2-way image classification set "MYCT_pics_updated" from GitHub (Ankita2719AIML/MYCT); label vocabulary: forged, genuine.

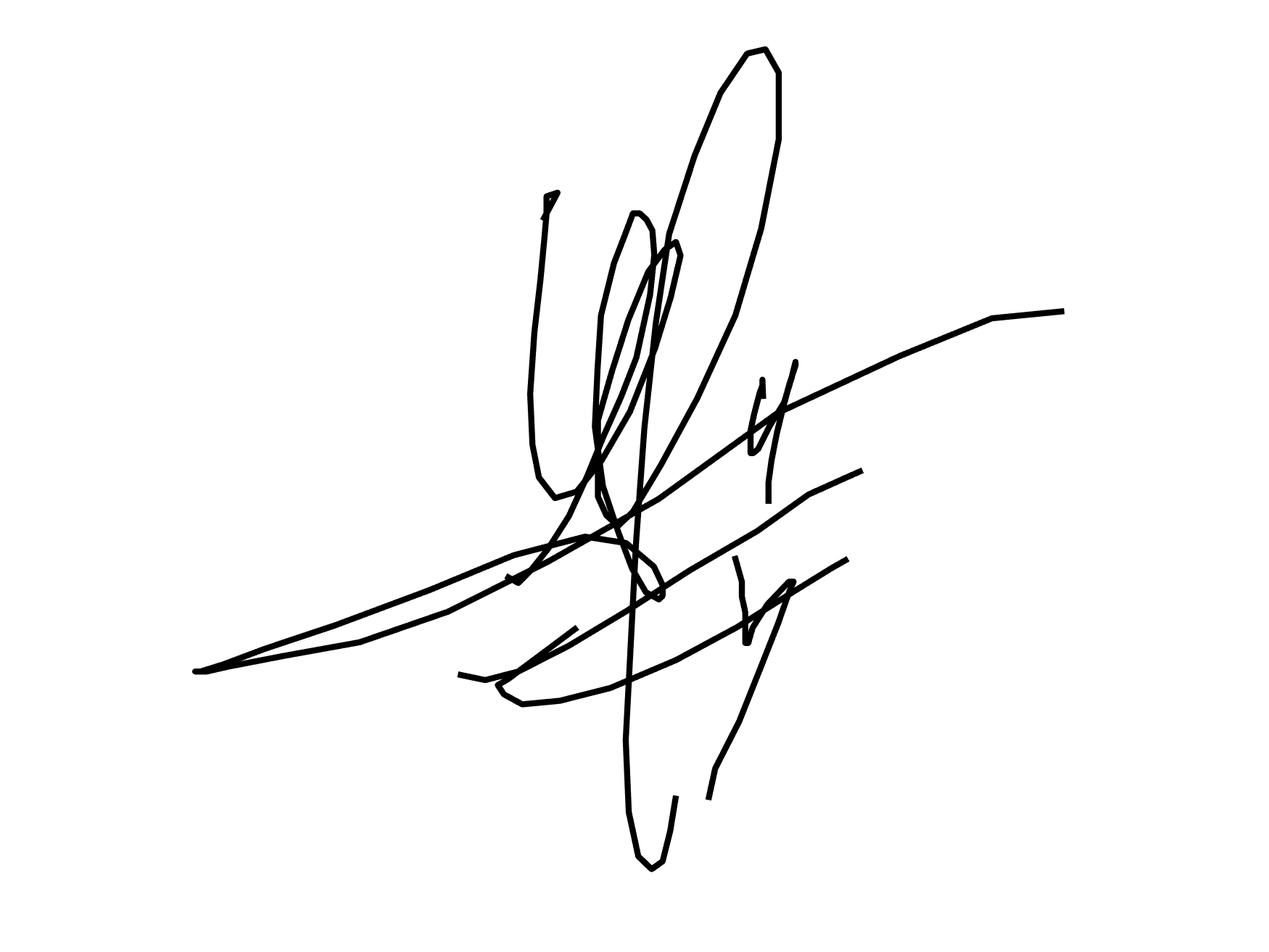
Label: genuine

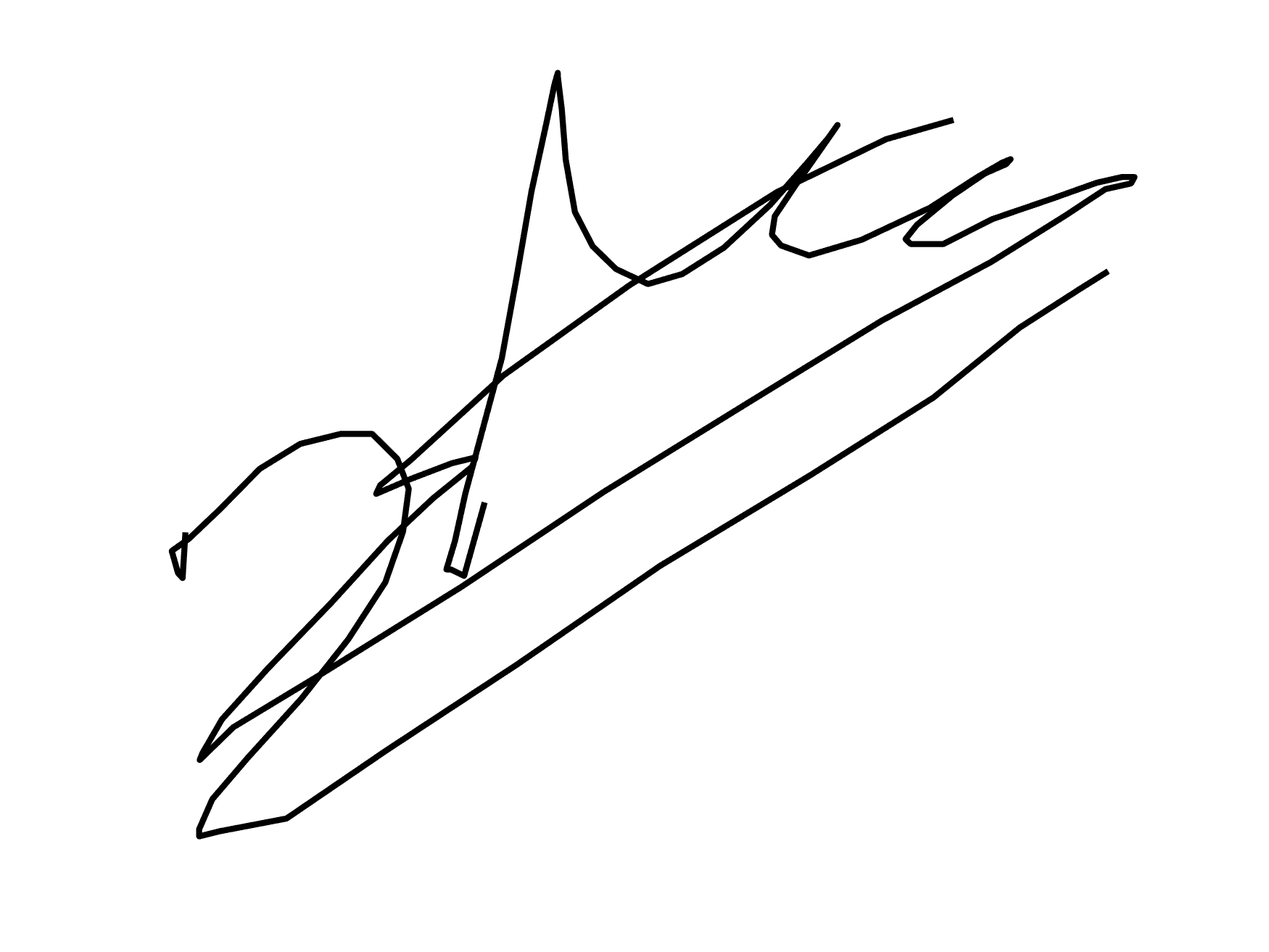
Label: genuine

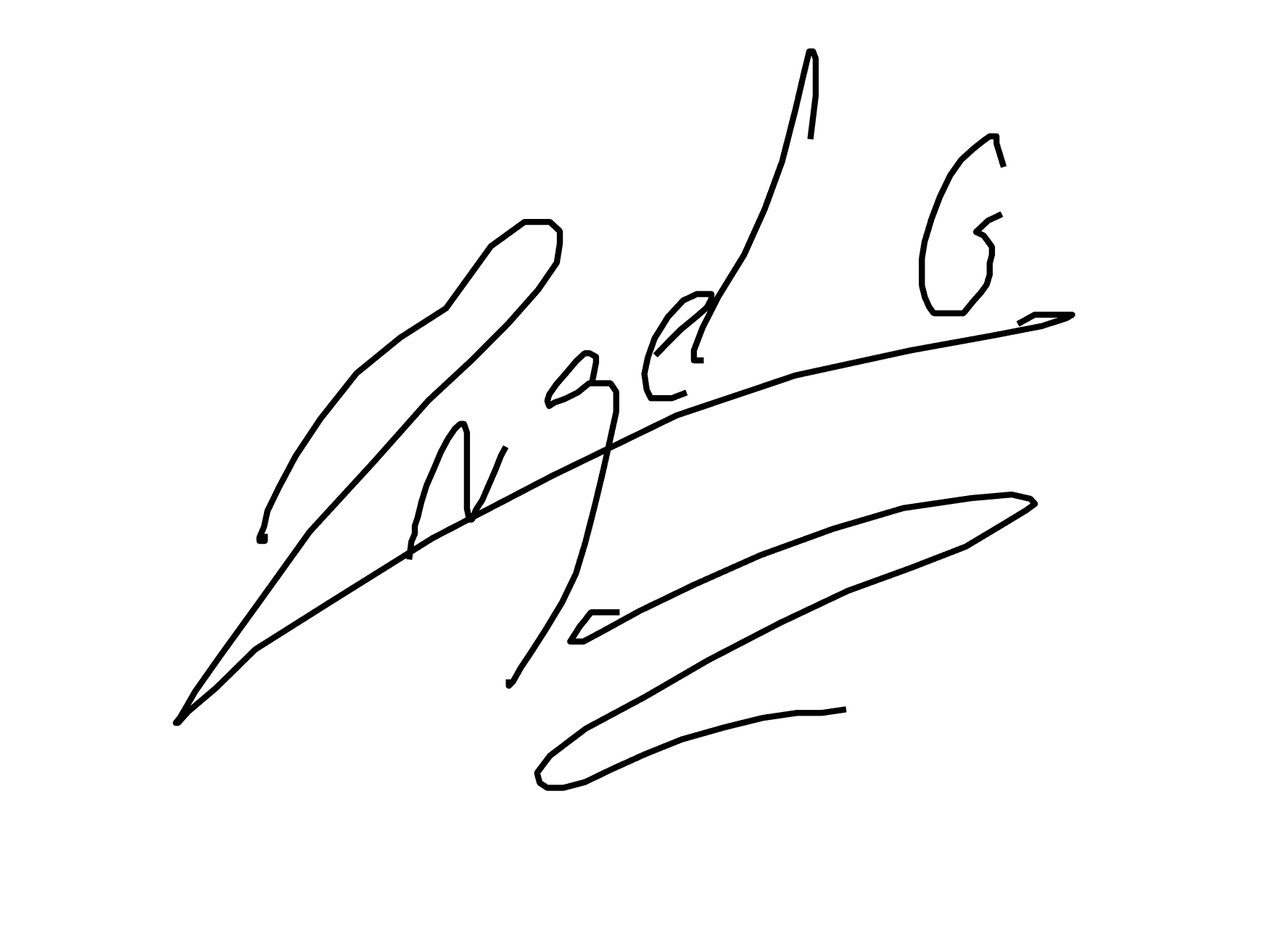
Label: forged

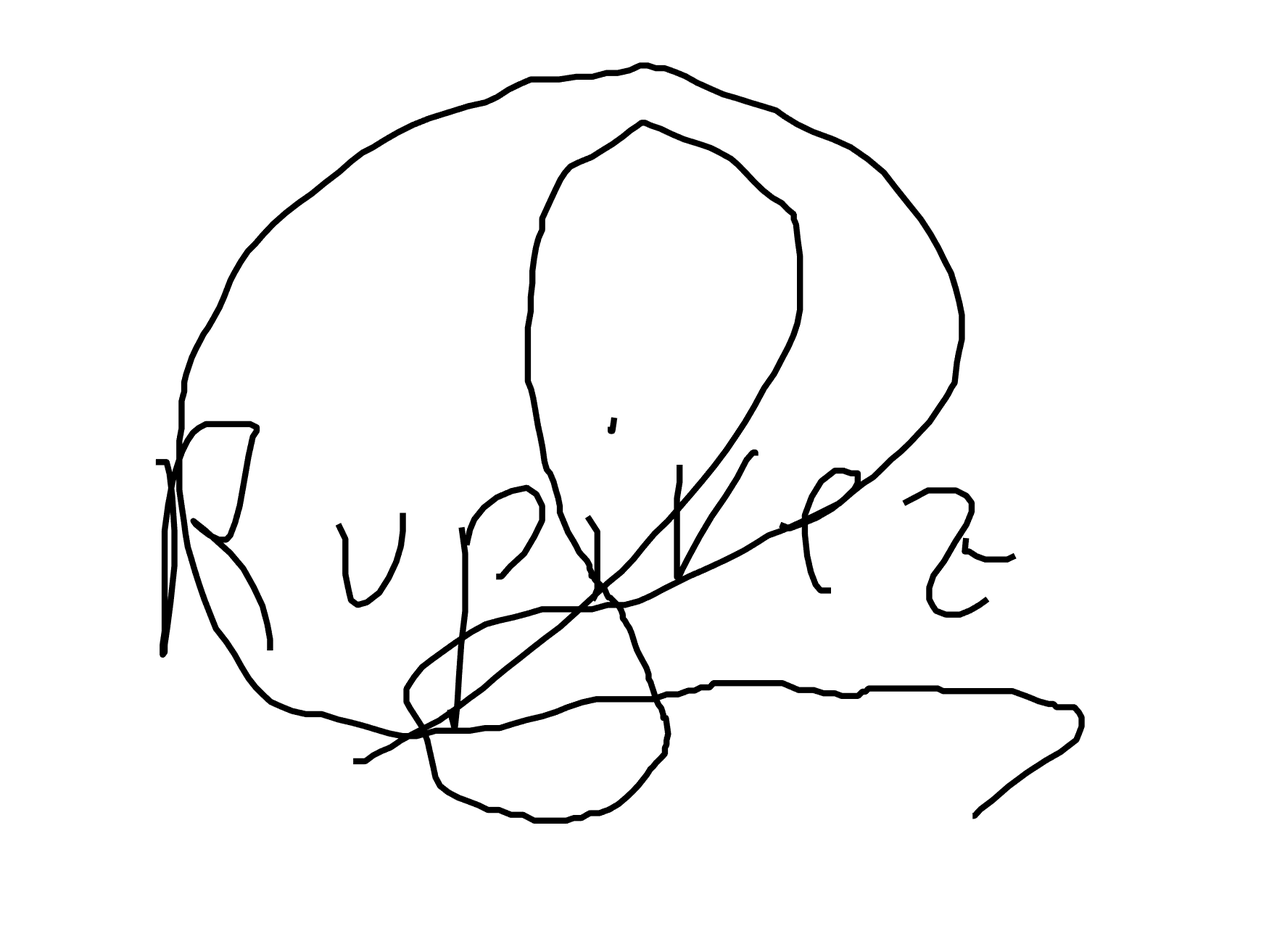
Label: forged

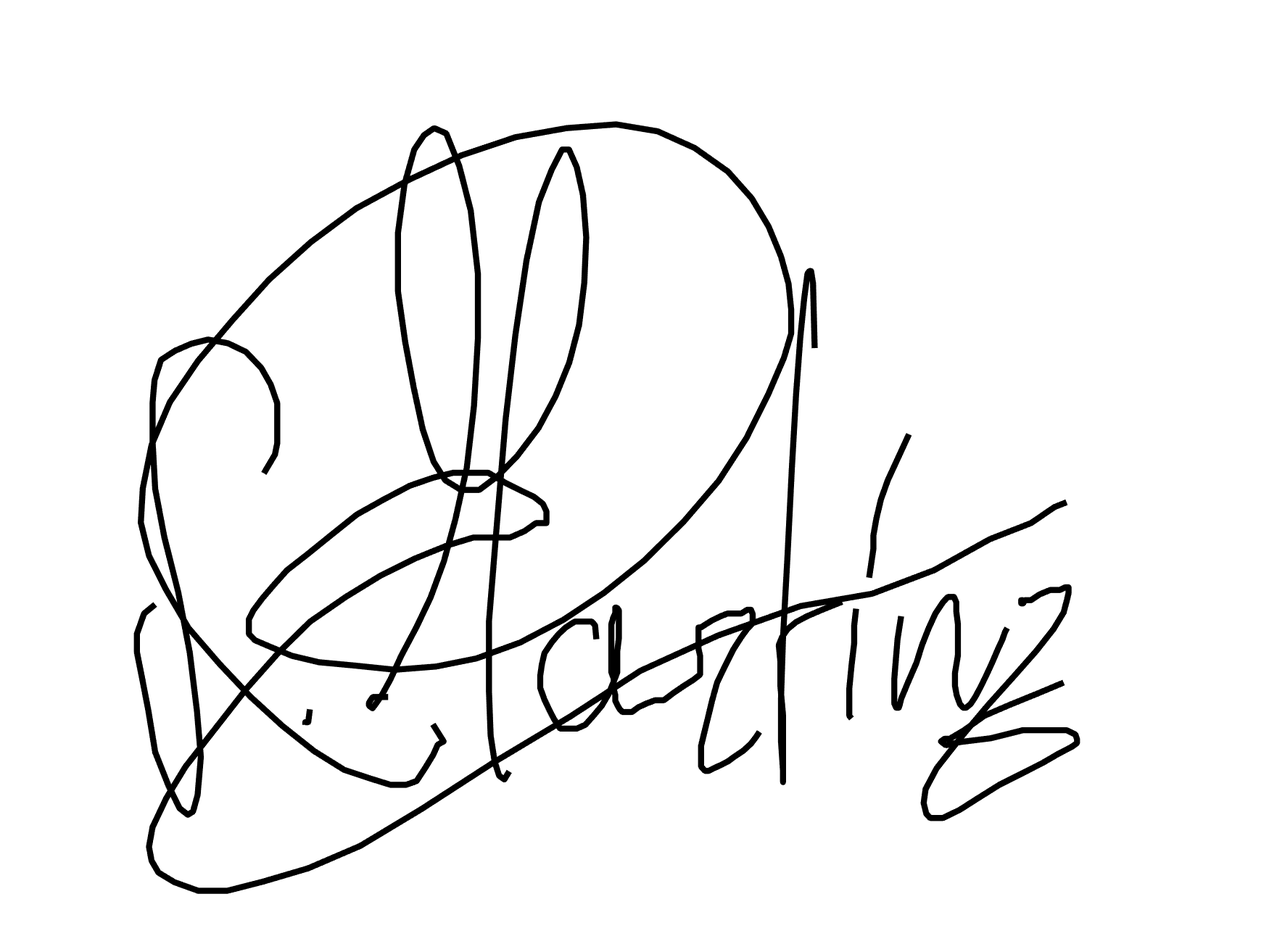
Label: forged

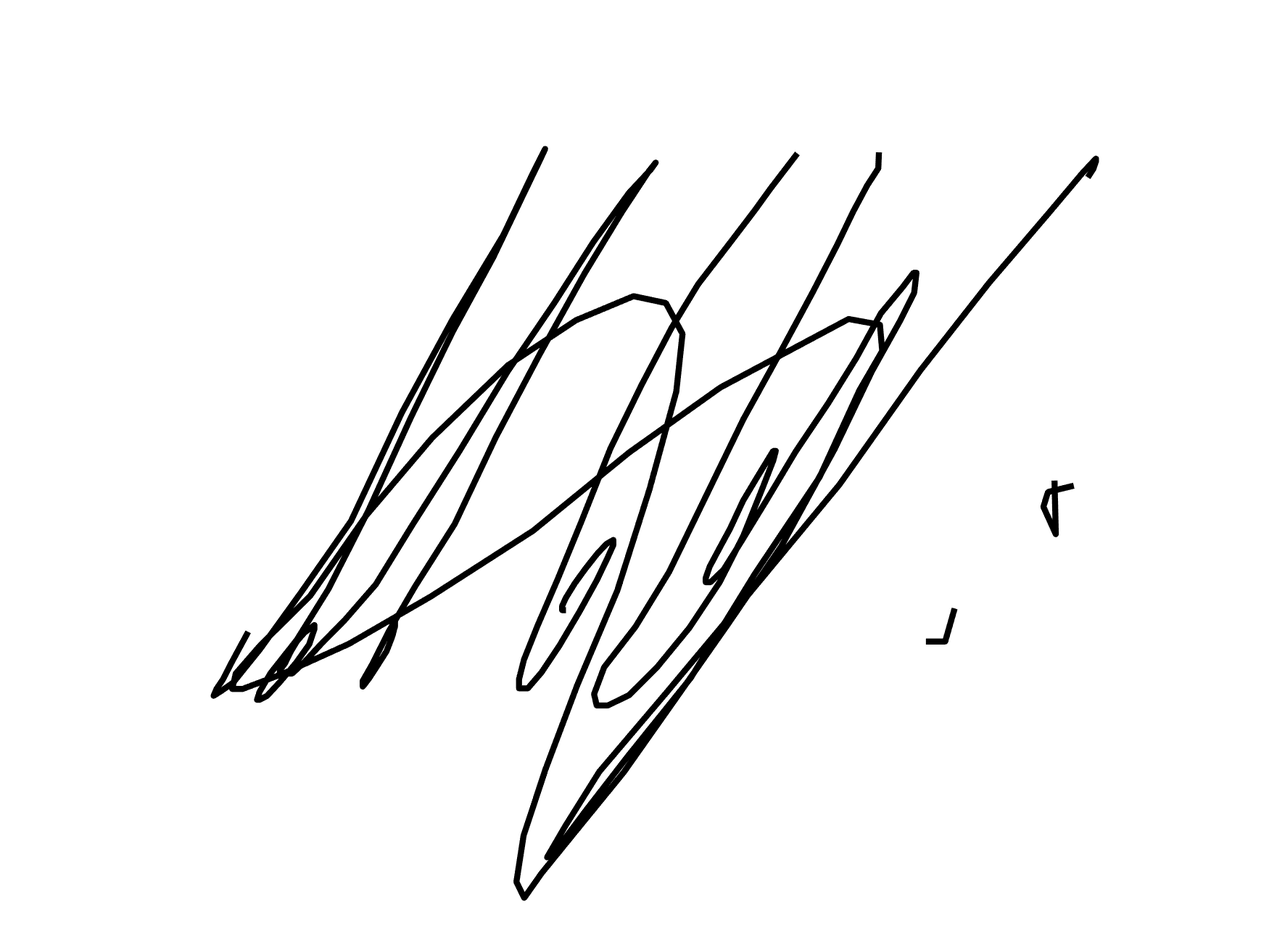
Label: genuine
